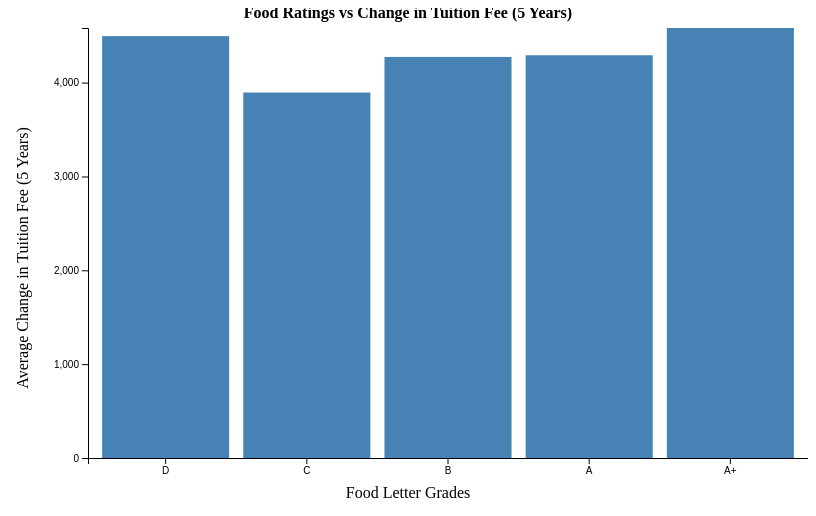
D3 v7 page, settled after 360 driven frames (6 s of simulated time); the page loaded 1 data file(s).


// ── main.js
// Set up SVG dimensions
const width = 800;
const height = 500;
const margin = { top: 20, right: 30, bottom: 50, left: 50 };

const svg = d3.select("svg")
  .attr("width", width)
  .attr("height", height);

const chartWidth = width - margin.left - margin.right;
const chartHeight = height - margin.top - margin.bottom;

const chart = svg.append("g")
  .attr("transform", `translate(${margin.left + 30}, ${margin.top})`);

  // Adding the title
svg.append("text")
.attr("x", width / 2)
.attr("y", margin.top / 2)
.attr("text-anchor", "middle")
.style("font-size", "16px")
.style("font-weight", "bold")
.text("Food Ratings vs Change in Tuition Fee (5 Years)");

// Create a tooltip
const tooltip = d3.select("body")
  .append("div")
  .style("position", "absolute")
  .style("background-color", "white")
  .style("border", "1px solid black")
  .style("padding", "5px")
  .style("border-radius", "5px")
  .style("opacity", 0)
  .style("pointer-events", "none");

// Load CSV data
d3.csv("average_tuition_by_grade.csv").then(data => {
  // Parse the data
  data.forEach(d => {
    d["Change in Tuition Fee (5 Years)"] = +d["Average Change in Tuition Fee (5 Years)"]; // Convert to number
  });

  // Manually adjust the order of grades
  const gradeOrder = ["D", "C", "B", "A", "A+"]; // Specify the desired order

  // Set up scales
  const x = d3.scaleBand()
    .domain(gradeOrder) // Use the custom order
    .range([0, chartWidth])
    .padding(0.1);

  const y = d3.scaleLinear()
    .domain([0, d3.max(data, d => d["Change in Tuition Fee (5 Years)"])])
    .range([chartHeight, 0]);

  // Define a color scale
  const colorScale = d3.scaleOrdinal()
    .domain(data.map(d => d["Food Letter Grades"]))
    .range(["#ff5733", "#33ff57", "#3357ff", "#ff33a8", "#ffd700"]); // Custom colors for each bar

  // Axes
  chart.append("g")
    .attr("transform", `translate(0, ${chartHeight})`)
    .call(d3.axisBottom(x));

  chart.append("g")
    .call(d3.axisLeft(y).ticks(5));

  // Bars
  chart.selectAll(".bar")
    .data(data)
    .enter()
    .append("rect")
    .attr("class", "bar")
    .attr("x", d => x(d["Food Letter Grades"]))
    .attr("y", d => y(d["Change in Tuition Fee (5 Years)"]))
    .attr("width", x.bandwidth())
    .attr("height", d => chartHeight - y(d["Change in Tuition Fee (5 Years)"]))
    .attr("fill", d => colorScale(d["Food Letter Grades"]))
    .on("mouseover", function (event, d) {
      tooltip
        .style("opacity", 1)
        .html(`Grade: ${d["Food Letter Grades"]}<br>Change: $${d["Change in Tuition Fee (5 Years)"]}`)
        .style("left", (event.pageX + 10) + "px")
        .style("top", (event.pageY - 20) + "px");
      d3.select(this).style("opacity", 0.8); // Highlight bar
    })
    .on("mousemove", function (event) {
      tooltip
        .style("left", (event.pageX + 10) + "px")
        .style("top", (event.pageY - 20) + "px");
    })
    .on("mouseout", function () {
      tooltip.style("opacity", 0);
      d3.select(this).style("opacity", 1); // Reset bar opacity
    });

  // Labels
  svg.append("text")
    .attr("x", width / 2)
    .attr("y", height - 10)
    .attr("text-anchor", "middle")
    .text("Food Letter Grades");

  svg.append("text")
    .attr("x", -height / 2)
    .attr("y", 20)
    .attr("text-anchor", "middle")
    .attr("transform", "rotate(-90)")
    .text("Average Change in Tuition Fee (5 Years)");
}).catch(error => {
  console.error("Error loading CSV data:", error);
});


### data: average_tuition_by_grade.csv
, Food Letter Grades, Average Change in Tuition Fee (5 Years)
0, A, 4292
1, A+, 4582
2, B, 4274
3, C, 3895
4, D, 4495